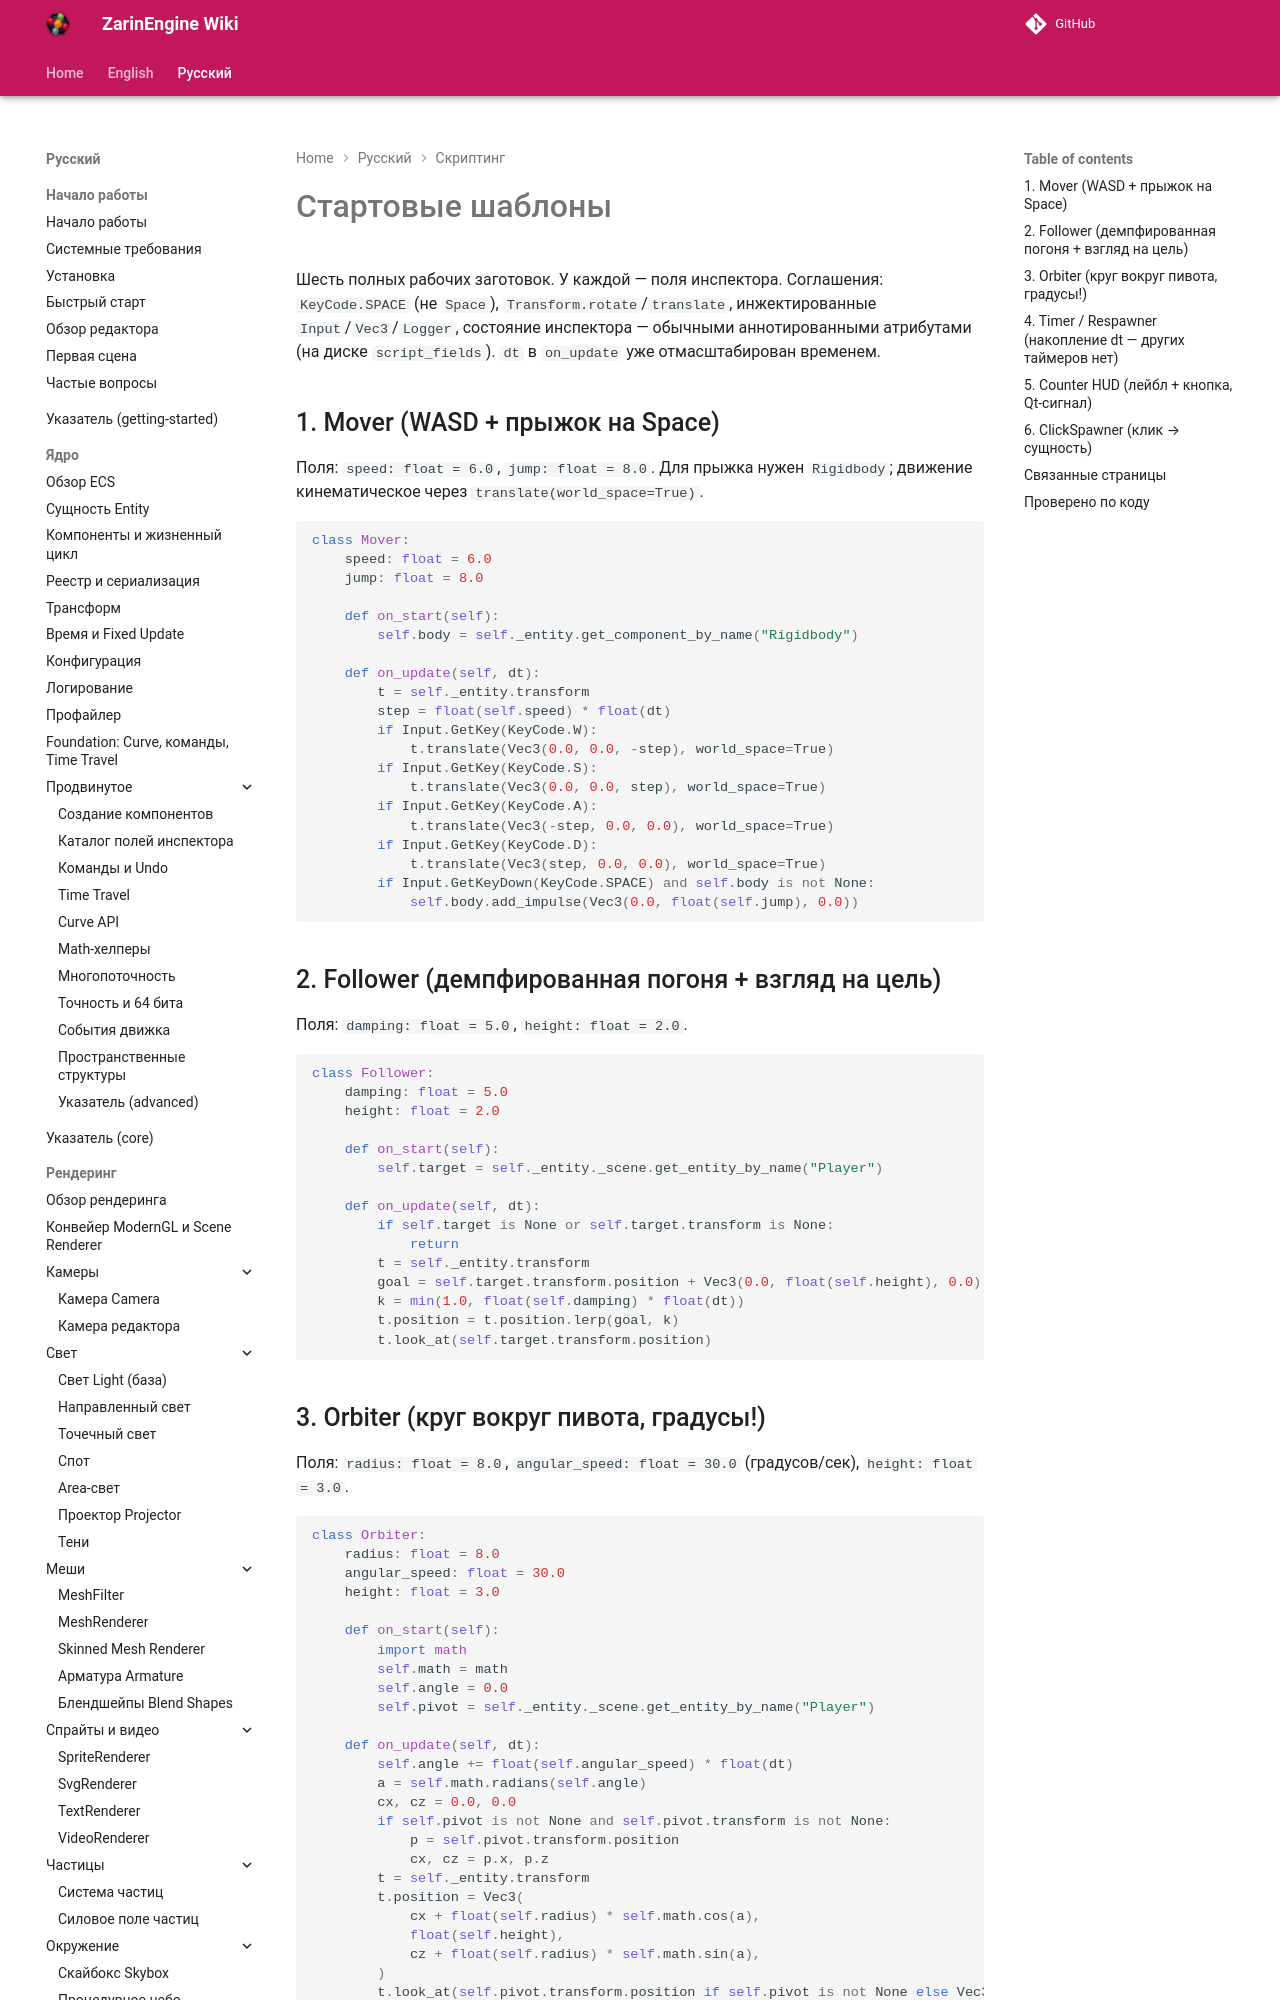

repository: EgorKonstrukt/ZarinEngineWiki · page: ru/scripting/templates/index.html · generator: mkdocs

# Стартовые шаблоны

Шесть полных рабочих заготовок. У каждой — поля инспектора. Соглашения: `KeyCode.SPACE` (не `Space`), `Transform.rotate`/`translate`, инжектированные `Input`/`Vec3`/`Logger`, состояние инспектора — обычными аннотированными атрибутами (на диске `script_fields`). `dt` в `on_update` уже отмасштабирован временем.

## 1. Mover (WASD + прыжок на Space)

Поля: `speed: float = 6.0`, `jump: float = 8.0`. Для прыжка нужен `Rigidbody`; движение кинематическое через `translate(world_space=True)`.

```python
class Mover:
    speed: float = 6.0
    jump: float = 8.0

    def on_start(self):
        self.body = self._entity.get_component_by_name("Rigidbody")

    def on_update(self, dt):
        t = self._entity.transform
        step = float(self.speed) * float(dt)
        if Input.GetKey(KeyCode.W):
            t.translate(Vec3(0.0, 0.0, -step), world_space=True)
        if Input.GetKey(KeyCode.S):
            t.translate(Vec3(0.0, 0.0, step), world_space=True)
        if Input.GetKey(KeyCode.A):
            t.translate(Vec3(-step, 0.0, 0.0), world_space=True)
        if Input.GetKey(KeyCode.D):
            t.translate(Vec3(step, 0.0, 0.0), world_space=True)
        if Input.GetKeyDown(KeyCode.SPACE) and self.body is not None:
            self.body.add_impulse(Vec3(0.0, float(self.jump), 0.0))
```
